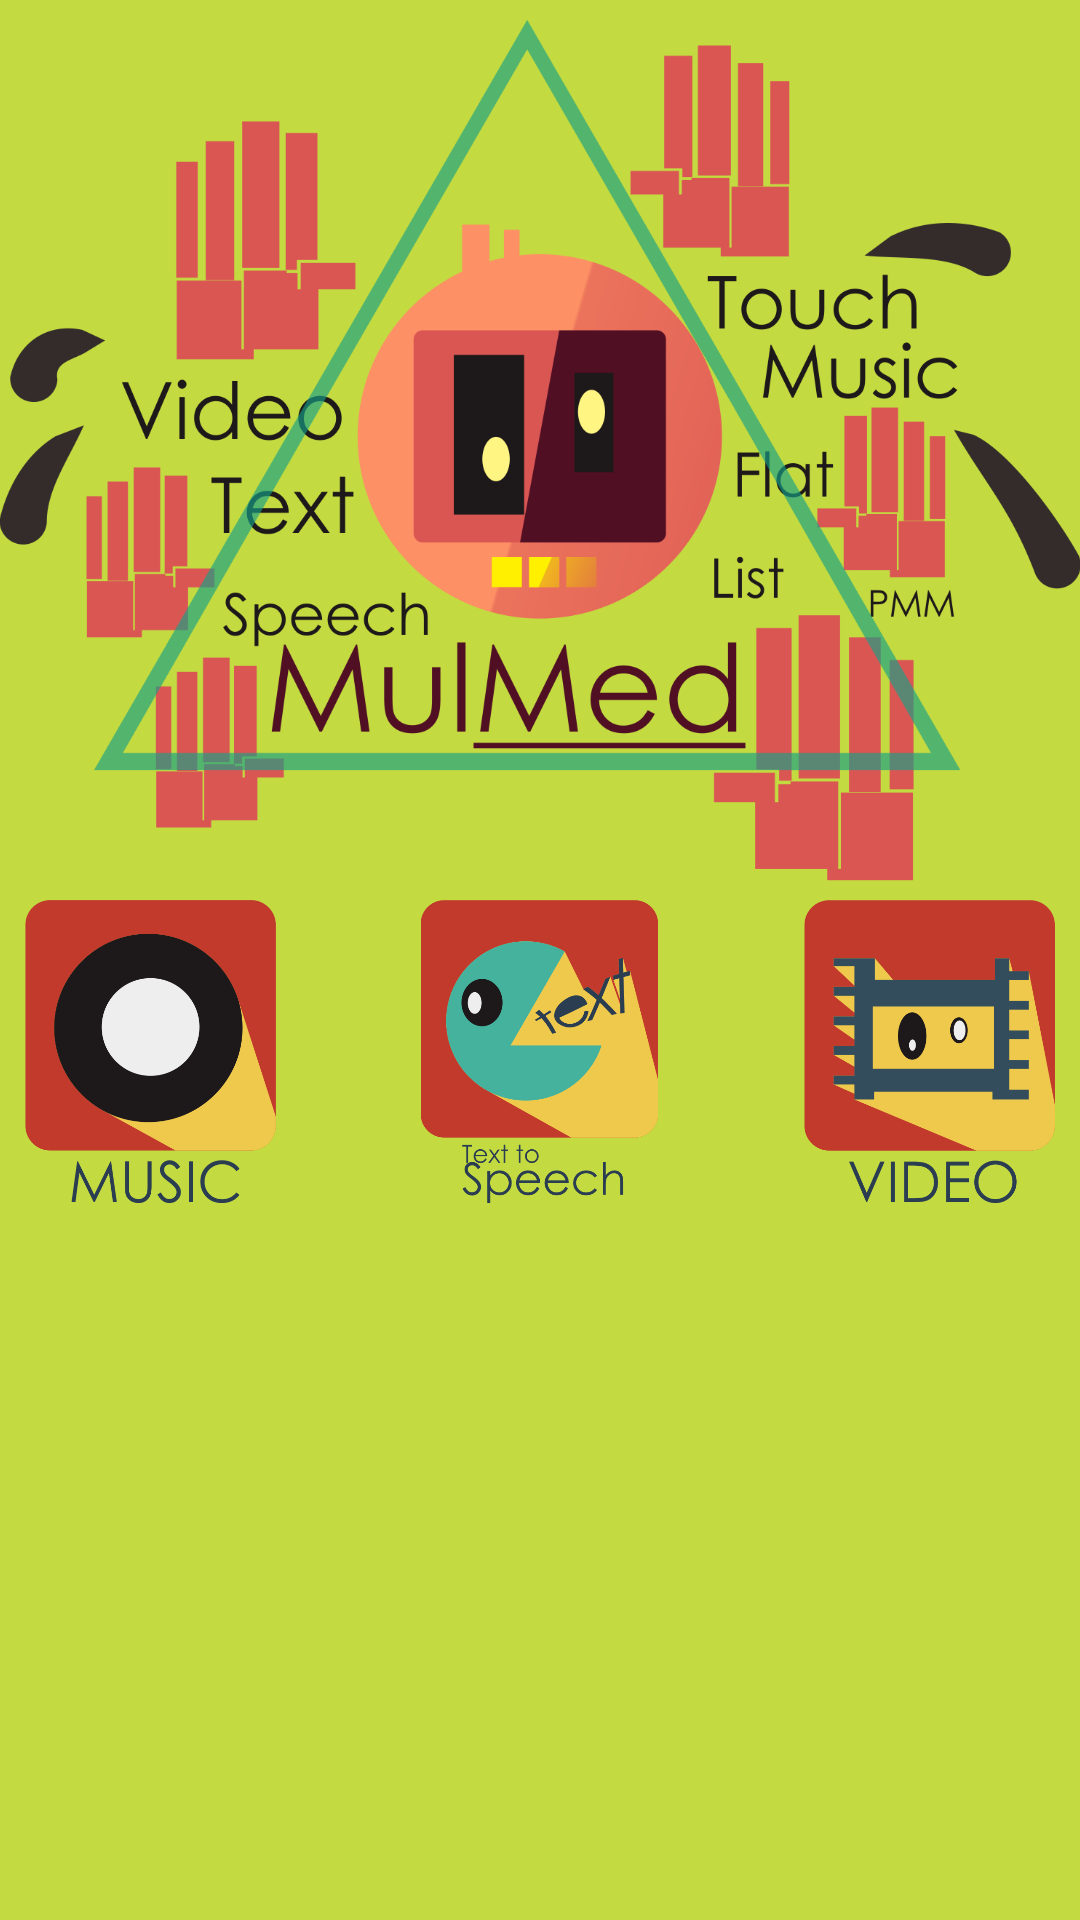

Reconstruct the res/layout file that produces this screen, plus the resources it refers to.
<!-- AndroidManifest.xml: application theme AppTheme -->
<!-- res/layout/activity_menumenu.xml -->
<RelativeLayout xmlns:android="http://schemas.android.com/apk/res/android"
    xmlns:tools="http://schemas.android.com/tools" android:layout_width="match_parent"
    android:layout_height="match_parent" android:paddingLeft="@dimen/activity_horizontal_margin"
    android:paddingRight="@dimen/activity_horizontal_margin"
    android:paddingTop="@dimen/activity_vertical_margin"
    android:paddingBottom="@dimen/activity_vertical_margin"
    tools:context="com.example.sipo.mulmed.Menumenu"
    android:background="#ffc3db40">

    <LinearLayout
        android:orientation="vertical"
        android:layout_width="fill_parent"
        android:layout_height="fill_parent">

        <ImageView
            android:layout_width="wrap_content"
            android:layout_height="300dp"
            android:id="@+id/imageView3"

            android:layout_gravity="center_horizontal"
            android:scaleType="fitCenter"
            android:adjustViewBounds="true"
            android:src="@drawable/logo"
            android:background="@null" />

        <RelativeLayout
            android:orientation="horizontal"
            android:layout_width="fill_parent"
            android:layout_height="122dp"
            android:layout_gravity="center">

            <ImageButton
                android:layout_width="101dp"
                android:layout_height="101dp"
                android:text="Audio"
                android:id="@+id/btnAudio"
                android:src="@drawable/music"
                android:scaleType="fitCenter"
                android:background="@null"
                android:layout_alignParentTop="true"
                android:layout_alignParentLeft="true"
                android:layout_alignParentStart="true" />

            <ImageButton
                android:layout_width="101dp"
                android:layout_height="101dp"
                android:text="Video"
                android:id="@+id/btnVideo"
                android:src="@drawable/video"
                android:scaleType="fitCenter"
                android:layout_gravity="top"
                android:background="@null"
                android:layout_alignParentTop="true"
                android:layout_alignParentRight="true"
                android:layout_alignParentEnd="true" />

            <ImageButton
                android:layout_width="101dp"
                android:layout_height="101dp"
                android:text="Text"
                android:id="@+id/btnText"
                android:src="@drawable/tts"
                android:scaleType="fitCenter"
                android:background="@null"
                android:layout_alignParentTop="true"
                android:layout_centerHorizontal="true" />
        </RelativeLayout>

    </LinearLayout>

</RelativeLayout>
<!-- resources referenced by this layout -->
<resources>
  <!-- drawable logo: png bitmap (drawable-hdpi, 178759 bytes) -->
  <!-- drawable music: png bitmap (drawable-hdpi, 38423 bytes) -->
  <!-- drawable tts: png bitmap (drawable-hdpi, 50064 bytes) -->
  <!-- drawable video: png bitmap (drawable-hdpi, 30296 bytes) -->
  <style name="AppTheme" parent="Theme.AppCompat.Light.DarkActionBar">
          
          <item name="android:windowNoTitle">true</item>
          <item name="android:windowFullscreen">true</item>
  
  
      </style>
</resources>
